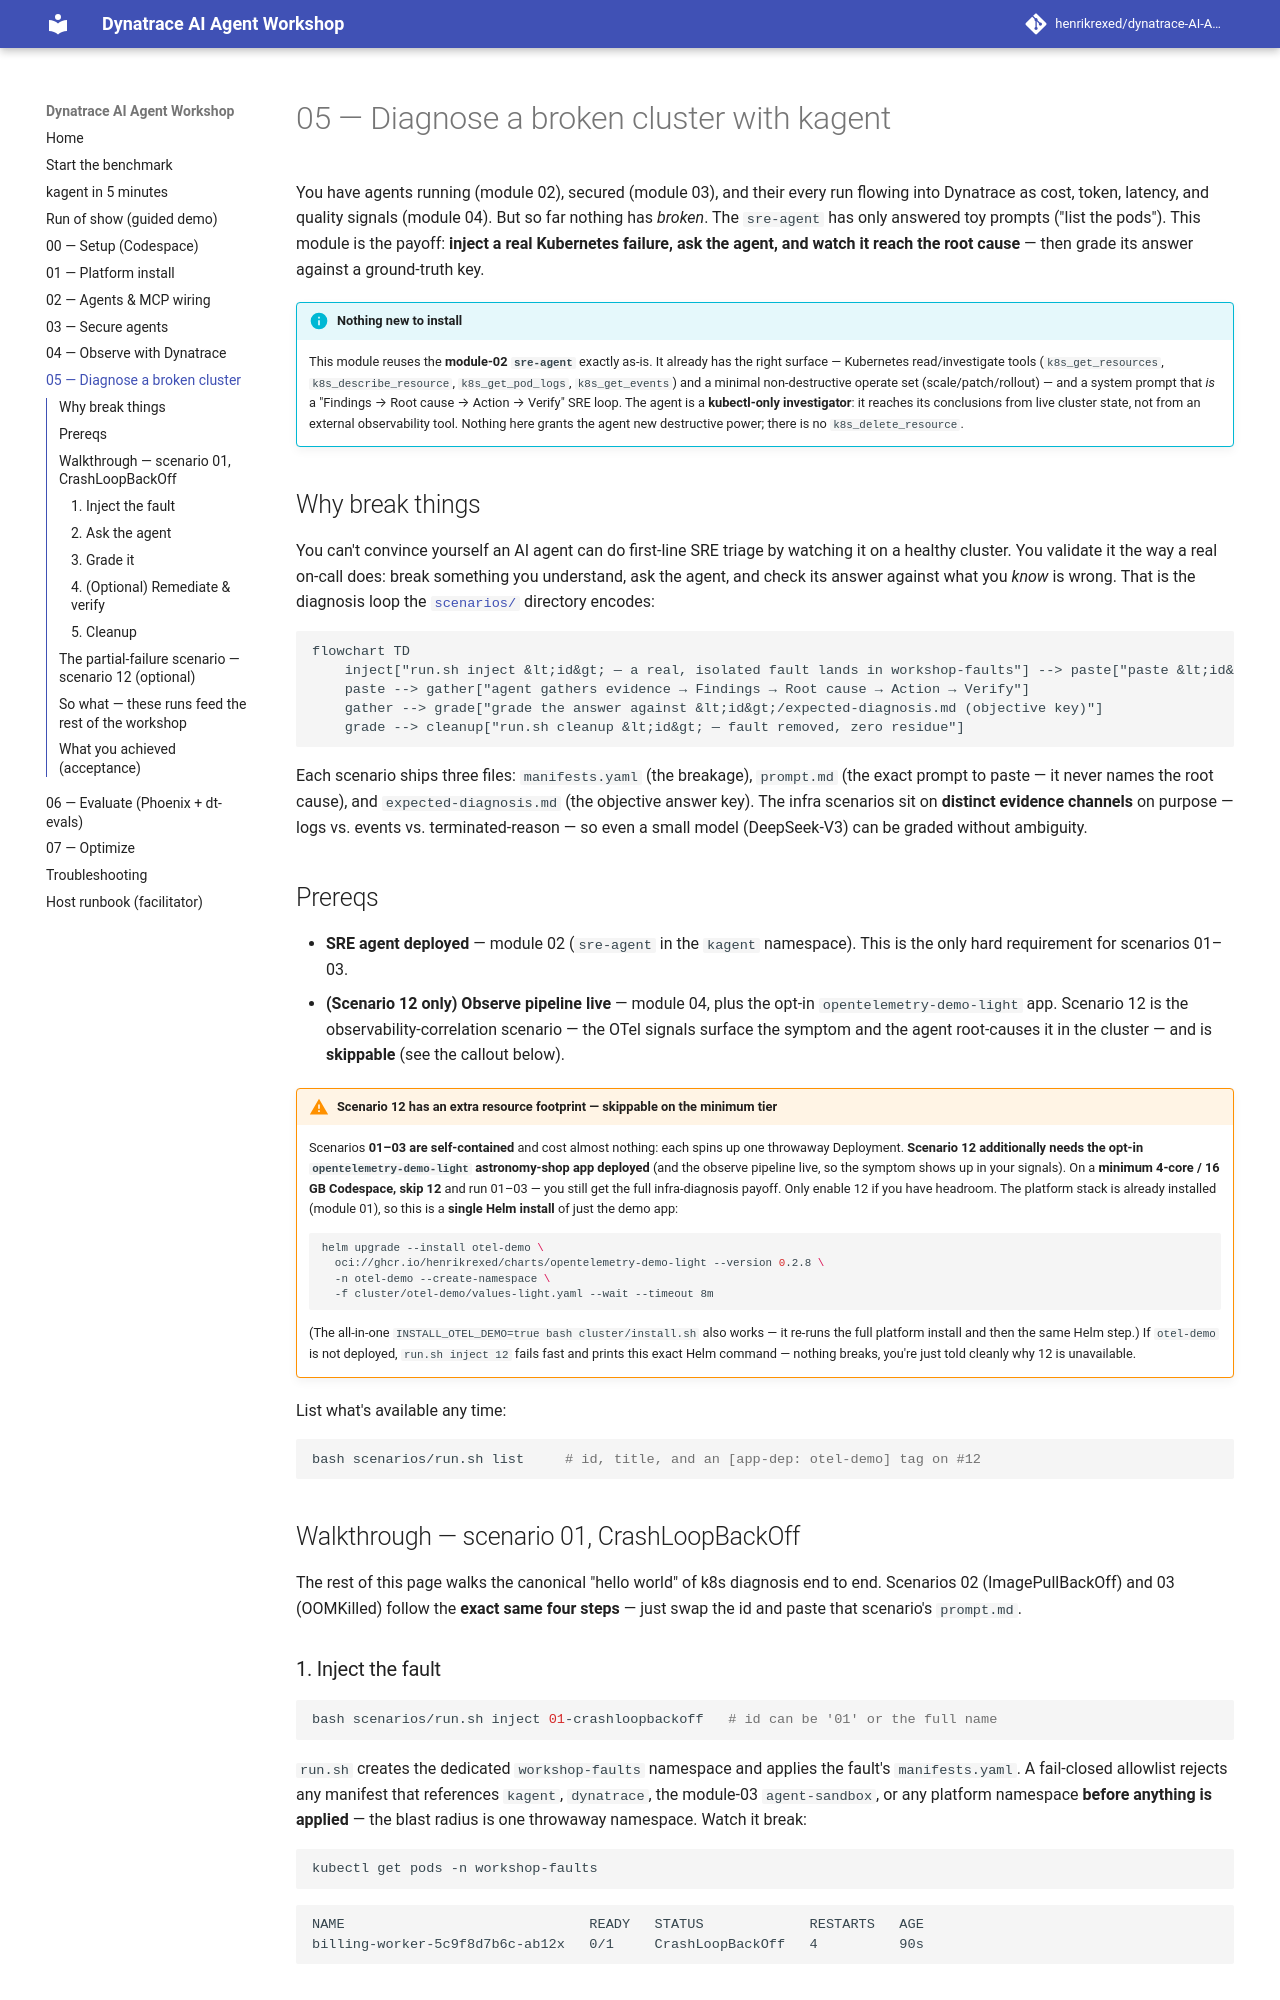

repository: henrikrexed/dynatrace-AI-Agent-Workshop · page: 05-diagnose/index.html · generator: mkdocs

# 05 — Diagnose a broken cluster with kagent

You have agents running (module 02), secured (module 03), and their every run
flowing into Dynatrace as cost, token, latency, and quality signals (module 04).
But so far nothing has *broken*. The `sre-agent` has only answered toy prompts
("list the pods"). This module is the payoff: **inject a real Kubernetes
failure, ask the agent, and watch it reach the root cause** — then grade its
answer against a ground-truth key.

!!! info "Nothing new to install"
    This module reuses the **module-02 `sre-agent`** exactly as-is. It already
    has the right surface — Kubernetes read/investigate tools
    (`k8s_get_resources`, `k8s_describe_resource`, `k8s_get_pod_logs`,
    `k8s_get_events`) and a minimal non-destructive operate set
    (scale/patch/rollout) — and a system prompt that *is* a "Findings → Root
    cause → Action → Verify" SRE loop. The agent is a **kubectl-only
    investigator**: it reaches its conclusions from live cluster state, not from
    an external observability tool. Nothing here grants the agent new
    destructive power; there is no `k8s_delete_resource`.

## Why break things

You can't convince yourself an AI agent can do first-line SRE triage by watching
it on a healthy cluster. You validate it the way a real on-call does: break
something you understand, ask the agent, and check its answer against what you
*know* is wrong. That is the diagnosis loop the
[`scenarios/`](https://github.com/henrikrexed/dynatrace-AI-Agent-Workshop/tree/main/scenarios)
directory encodes:

```mermaid
flowchart TD
    inject["run.sh inject &lt;id&gt; — a real, isolated fault lands in workshop-faults"] --> paste["paste &lt;id&gt;/prompt.md into the sre-agent (kagent UI or A2A curl)"]
    paste --> gather["agent gathers evidence → Findings → Root cause → Action → Verify"]
    gather --> grade["grade the answer against &lt;id&gt;/expected-diagnosis.md (objective key)"]
    grade --> cleanup["run.sh cleanup &lt;id&gt; — fault removed, zero residue"]
```

Each scenario ships three files: `manifests.yaml` (the breakage), `prompt.md`
(the exact prompt to paste — it never names the root cause), and
`expected-diagnosis.md` (the objective answer key). The infra scenarios sit on
**distinct evidence channels** on purpose — logs vs. events vs.
terminated-reason — so even a small model (DeepSeek-V3) can be graded without
ambiguity.

## Prereqs

- **SRE agent deployed** — module 02 (`sre-agent` in the `kagent` namespace).
  This is the only hard requirement for scenarios 01–03.
- **(Scenario 12 only) Observe pipeline live** — module 04, plus the opt-in
  `opentelemetry-demo-light` app. Scenario 12 is the observability-correlation
  scenario — the OTel signals surface the symptom and the agent root-causes it
  in the cluster — and is **skippable** (see the callout below).

!!! warning "Scenario 12 has an extra resource footprint — skippable on the minimum tier"
    Scenarios **01–03 are self-contained** and cost almost nothing: each spins up
    one throwaway Deployment. **Scenario 12 additionally needs the opt-in
    `opentelemetry-demo-light` astronomy-shop app deployed** (and the observe
    pipeline live, so the symptom shows up in your signals). On a **minimum
    4-core / 16 GB Codespace, skip 12** and
    run 01–03 — you still get the full infra-diagnosis payoff. Only enable 12 if
    you have headroom. The platform stack is already installed (module 01), so
    this is a **single Helm install** of just the demo app:
    ```bash
    helm upgrade --install otel-demo \
      oci://ghcr.io/henrikrexed/charts/opentelemetry-demo-light --version 0.2.8 \
      -n otel-demo --create-namespace \
      -f cluster/otel-demo/values-light.yaml --wait --timeout 8m
    ```
    (The all-in-one `INSTALL_OTEL_DEMO=true bash cluster/install.sh` also works — it
    re-runs the full platform install and then the same Helm step.) If `otel-demo`
    is not deployed, `run.sh inject 12` fails fast and prints this exact Helm
    command — nothing breaks, you're just told cleanly why 12 is unavailable.

List what's available any time:

```bash
bash scenarios/run.sh list     # id, title, and an [app-dep: otel-demo] tag on #12
```

## Walkthrough — scenario 01, CrashLoopBackOff

The rest of this page walks the canonical "hello world" of k8s diagnosis end to
end. Scenarios 02 (ImagePullBackOff) and 03 (OOMKilled) follow the **exact same
four steps** — just swap the id and paste that scenario's `prompt.md`.

### 1. Inject the fault

```bash
bash scenarios/run.sh inject 01-crashloopbackoff   # id can be '01' or the full name
```

`run.sh` creates the dedicated `workshop-faults` namespace and applies the
fault's `manifests.yaml`. A fail-closed allowlist rejects any manifest that
references `kagent`, `dynatrace`, the module-03 `agent-sandbox`, or any platform
namespace **before anything is applied** — the blast radius is one throwaway
namespace. Watch it break:

```bash
kubectl get pods -n workshop-faults
```

```
NAME                              READY   STATUS             RESTARTS   AGE
billing-worker-5c9f8d7b6c-ab12x   0/1     CrashLoopBackOff   4          90s
```
